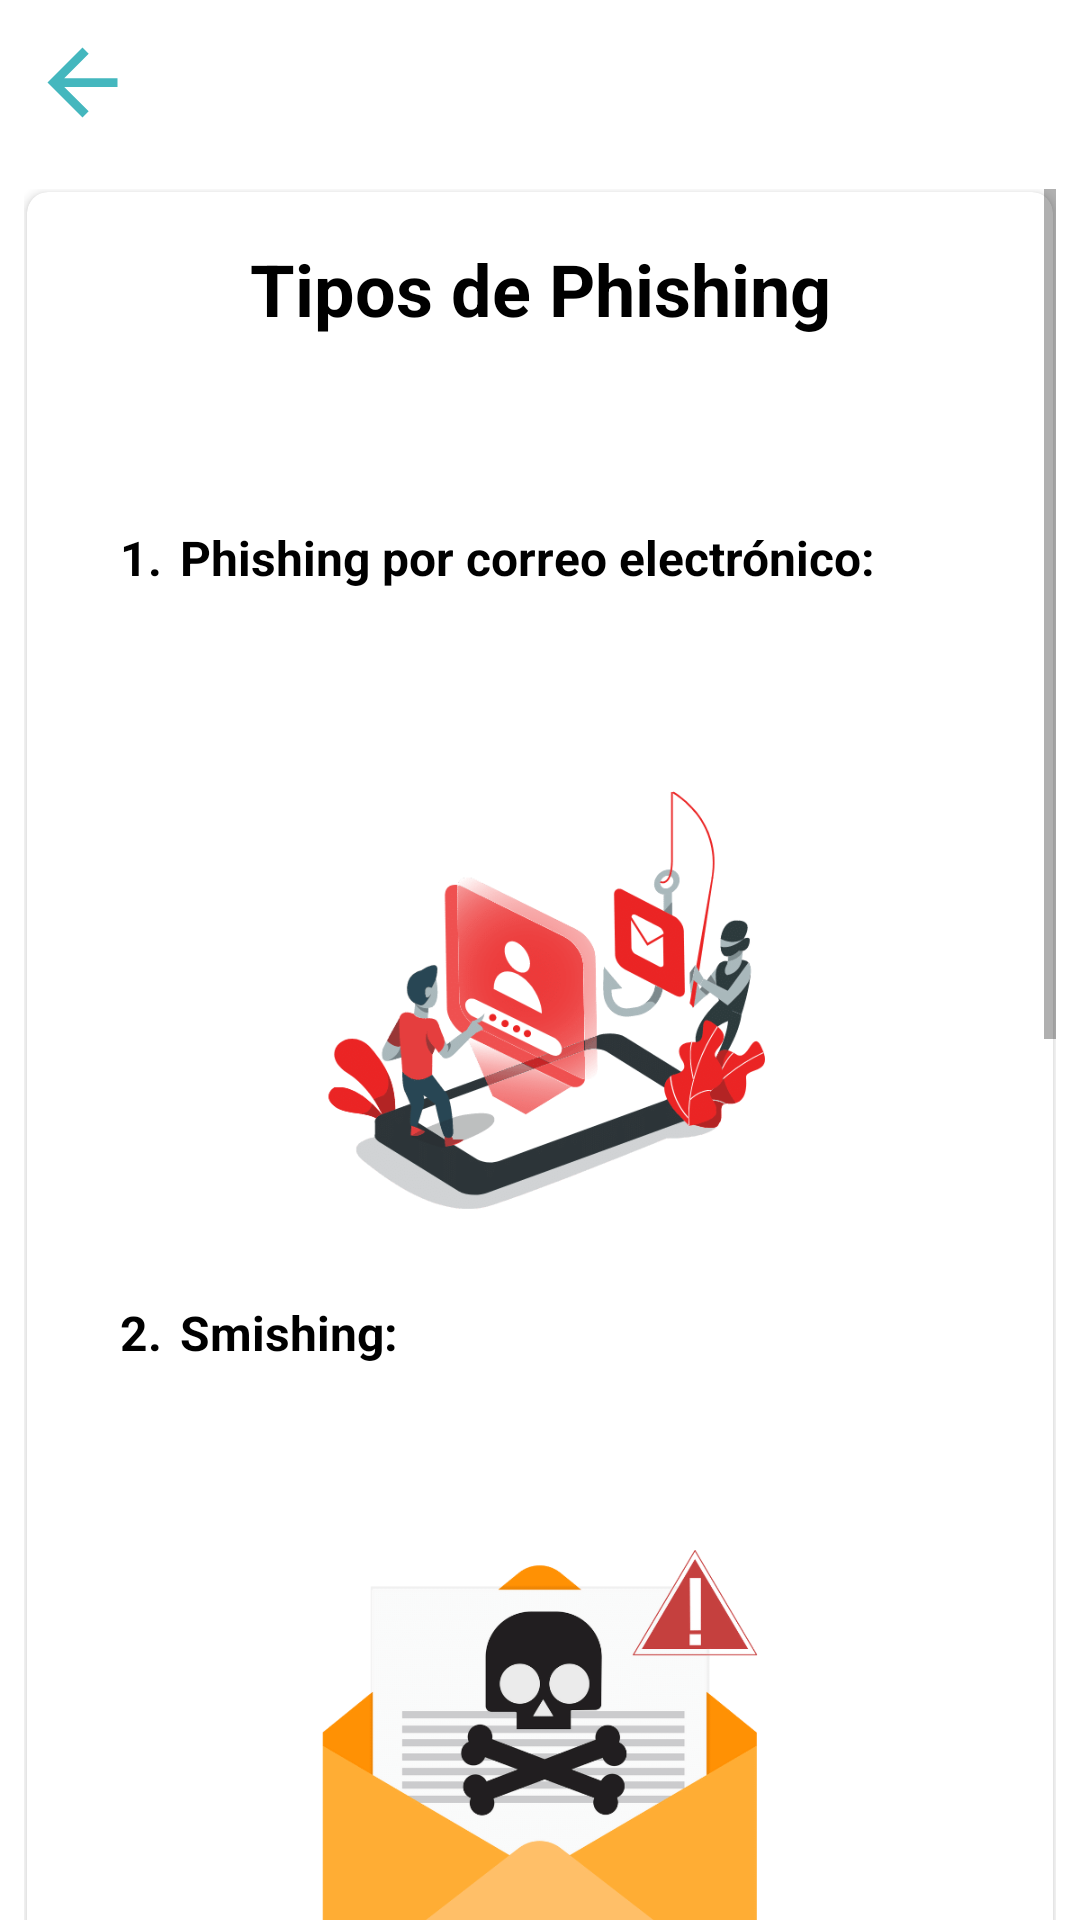

Reconstruct the res/layout file that produces this screen, plus the resources it refers to.
<!-- AndroidManifest.xml: application theme AppTheme.NoActionBar -->
<!-- res/layout/info_fragment_4.xml -->
<?xml version="1.0" encoding="utf-8"?>
<LinearLayout
    xmlns:android="http://schemas.android.com/apk/res/android"
    xmlns:app="http://schemas.android.com/apk/res-auto"
    xmlns:tools="http://schemas.android.com/tools"
    android:layout_width="match_parent"
    android:layout_height="match_parent"
    android:background="#ffffff"
    android:orientation="vertical">

    <Button
        android:id="@+id/back_button"
        android:layout_width="35dp"
        android:layout_height="35dp"
        android:layout_alignParentStart="true"
        android:layout_alignParentTop="true"
        android:layout_marginTop="10dp"
        android:layout_marginBottom="10dp"
        android:layout_marginStart="10dp"
        android:background="@drawable/ic_back_arrow"
        android:backgroundTint="@color/primary_color_information" />


    <ScrollView
        android:layout_width="match_parent"
        android:layout_height="0dp"
        android:layout_weight="1"
        android:padding="8dp"
        android:clipToPadding="false">

        <LinearLayout
            android:layout_width="match_parent"
            android:layout_height="wrap_content"
            android:orientation="vertical">

            <androidx.cardview.widget.CardView
                android:id="@+id/cardView1"
                android:layout_width="match_parent"
                android:layout_height="wrap_content"
                android:layout_margin="1dp"
                app:cardCornerRadius="7dp">

                <RelativeLayout
                    android:layout_width="match_parent"
                    android:layout_height="wrap_content"
                    android:padding="16dp">

                    <TextView
                        android:id="@+id/title1"
                        android:layout_width="match_parent"
                        android:textAlignment="center"
                        android:layout_height="wrap_content"
                        android:text="Tipos de Phishing"
                        android:textColor="@android:color/black"
                        android:textSize="24sp"
                        android:textStyle="bold" />

                    <TextView
                        android:id="@+id/description1"
                        android:layout_width="wrap_content"
                        android:layout_height="wrap_content"
                        android:layout_below="@+id/title1"
                        android:layout_marginTop="16dp"
                        android:text=""
                        android:lineSpacingExtra="8dp"
                        android:textSize="16sp"
                        android:textColor="@android:color/black"/>

                    <LinearLayout
                        android:id="@+id/paragraph1"
                        android:layout_width="wrap_content"
                        android:layout_height="wrap_content"
                        android:layout_below="@+id/description1"
                        android:layout_marginLeft="15dp"
                        android:layout_marginTop="25dp"
                        android:orientation="vertical">

                        <TextView
                            android:id="@+id/paragraphTitle1"
                            android:layout_width="wrap_content"
                            android:layout_height="wrap_content"
                            android:layout_marginBottom="8dp"
                            android:text="1.	Phishing por correo electrónico: "
                            android:textColor="@android:color/black"
                            android:textSize="16sp"
                            android:textStyle="bold" />

                        <TextView
                            android:id="@+id/bulletPoint1"
                            android:layout_width="wrap_content"
                            android:layout_height="wrap_content"
                            android:layout_marginTop="16dp"
                            android:lineSpacingExtra="8dp"
                            android:text=""
                            android:textColor="@android:color/black"
                            android:textSize="16sp" />
                    </LinearLayout>

                    <ImageView
                        android:id="@+id/image1"
                        android:layout_width="150dp"
                        android:layout_height="150dp"
                        android:layout_below="@+id/paragraph1"
                        android:layout_centerHorizontal="true"
                        android:layout_marginTop="16dp"
                        android:src="@drawable/img_1_info_section_4" />

                    <LinearLayout
                        android:id="@+id/paragraph2"
                        android:layout_width="wrap_content"
                        android:layout_height="wrap_content"
                        android:layout_below="@+id/image1"
                        android:layout_marginLeft="15dp"
                        android:layout_marginTop="25dp"
                        android:orientation="vertical">

                        <TextView
                            android:id="@+id/paragraphTitle2"
                            android:layout_width="wrap_content"
                            android:layout_height="wrap_content"
                            android:layout_marginBottom="8dp"
                            android:text="2.	Smishing: "
                            android:textColor="@android:color/black"
                            android:textSize="16sp"
                            android:textStyle="bold" />

                        <TextView
                            android:id="@+id/bulletPoint2"
                            android:layout_width="wrap_content"
                            android:layout_height="wrap_content"
                            android:layout_marginTop="16dp"
                            android:lineSpacingExtra="8dp"
                            android:text=""
                            android:textColor="@android:color/black"
                            android:textSize="16sp" />
                    </LinearLayout>

                    <ImageView
                        android:id="@+id/image2"
                        android:layout_width="150dp"
                        android:layout_height="150dp"
                        android:layout_below="@+id/paragraph2"
                        android:layout_centerHorizontal="true"
                        android:layout_marginTop="16dp"
                        android:src="@drawable/img_2_info_section_4" />

                    <LinearLayout
                        android:id="@+id/paragraph3"
                        android:layout_width="wrap_content"
                        android:layout_height="wrap_content"
                        android:layout_below="@+id/image2"
                        android:layout_marginLeft="15dp"
                        android:layout_marginTop="25dp"
                        android:orientation="vertical">

                        <TextView
                            android:id="@+id/paragraphTitle3"
                            android:layout_width="wrap_content"
                            android:layout_height="wrap_content"
                            android:layout_marginBottom="8dp"
                            android:text="3.	Vishing: "
                            android:textColor="@android:color/black"
                            android:textSize="16sp"
                            android:textStyle="bold" />

                        <TextView
                            android:id="@+id/bulletPoint3"
                            android:layout_width="wrap_content"
                            android:layout_height="wrap_content"
                            android:layout_marginTop="16dp"
                            android:lineSpacingExtra="8dp"
                            android:text=""
                            android:textColor="@android:color/black"
                            android:textSize="16sp" />
                    </LinearLayout>

                    <ImageView
                        android:id="@+id/image3"
                        android:layout_width="150dp"
                        android:layout_height="150dp"
                        android:layout_below="@+id/paragraph3"
                        android:layout_centerHorizontal="true"
                        android:layout_marginTop="16dp"
                        android:src="@drawable/img_3_info_section_4" />

                    <LinearLayout
                        android:id="@+id/paragraph4"
                        android:layout_width="wrap_content"
                        android:layout_height="wrap_content"
                        android:layout_below="@+id/image3"
                        android:layout_marginLeft="15dp"
                        android:layout_marginTop="25dp"
                        android:orientation="vertical">

                        <TextView
                            android:id="@+id/paragraphTitle4"
                            android:layout_width="wrap_content"
                            android:layout_height="wrap_content"
                            android:layout_marginBottom="8dp"
                            android:text="4.	Spear Phishing: "
                            android:textColor="@android:color/black"
                            android:textSize="16sp"
                            android:textStyle="bold" />

                        <TextView
                            android:id="@+id/bulletPoint4"
                            android:layout_width="wrap_content"
                            android:layout_height="wrap_content"
                            android:layout_marginTop="16dp"
                            android:lineSpacingExtra="8dp"
                            android:text=""
                            android:textColor="@android:color/black"
                            android:textSize="16sp" />
                    </LinearLayout>

                    <ImageView
                        android:id="@+id/image4"
                        android:layout_width="150dp"
                        android:layout_height="150dp"
                        android:layout_below="@+id/paragraph4"
                        android:layout_centerHorizontal="true"
                        android:layout_marginTop="16dp"
                        android:src="@drawable/img_4_info_section_4" />

                </RelativeLayout>
            </androidx.cardview.widget.CardView>

            <View
                android:layout_width="match_parent"
                android:layout_height="30dp"/>
        </LinearLayout>
    </ScrollView>
</LinearLayout>
<!-- resources referenced by this layout -->
<resources>
  <color name="primary_color_information">#44b7be</color>
  <!-- drawable ic_back_arrow (drawable) -->
  <vector android:autoMirrored="true" android:height="24dp"
      android:tint="#607D8B" android:viewportHeight="24"
      android:viewportWidth="24" android:width="24dp" xmlns:android="http://schemas.android.com/apk/res/android">
      <path android:fillColor="@android:color/white" android:pathData="M20,11H7.83l5.59,-5.59L12,4l-8,8 8,8 1.41,-1.41L7.83,13H20v-2z"/>
  </vector>
  <!-- drawable img_1_info_section_4: png bitmap (drawable, 39161 bytes) -->
  <!-- drawable img_2_info_section_4: png bitmap (drawable, 21124 bytes) -->
  <!-- drawable img_3_info_section_4: png bitmap (drawable, 32544 bytes) -->
  <!-- drawable img_4_info_section_4: png bitmap (drawable, 31804 bytes) -->
  <style name="AppTheme.NoActionBar">
          <item name="windowActionBar">false</item>
          <item name="windowNoTitle">true</item>
          <item name="android:windowDrawsSystemBarBackgrounds">true</item>
          <item name="android:statusBarColor">@android:color/transparent</item>
      </style>
</resources>
